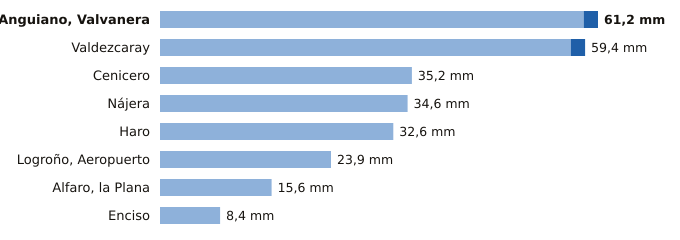

Source data for this figure (header and first rows):
estacion, provincia, indicativo, mm_6_dias_anteriores, mm_hoy, mm_7_dias, horas_de_hoy
Anguiano, Valvanera, La Rioja, 9136X, 59.2, 2.0, 61.2, 9
Valdezcaray, La Rioja, 9115X, 57.4, 2.0, 59.4, 9
Cenicero, La Rioja, 9145Y, 35.2, 0.0, 35.2, 7
Nájera, La Rioja, 9141V, 34.6, 0.0, 34.6, 9
Haro, La Rioja, 9121X, 32.6, 0.0, 32.6, 9
Logroño, Aeropuerto, La Rioja, 9170, 23.9, 0.0, 23.9, 9
Alfaro, la Plana, La Rioja, 9293X, 15.6, 0.0, 15.6, 9
Enciso, La Rioja, 9188, 8.4, 0.0, 8.4, 9
